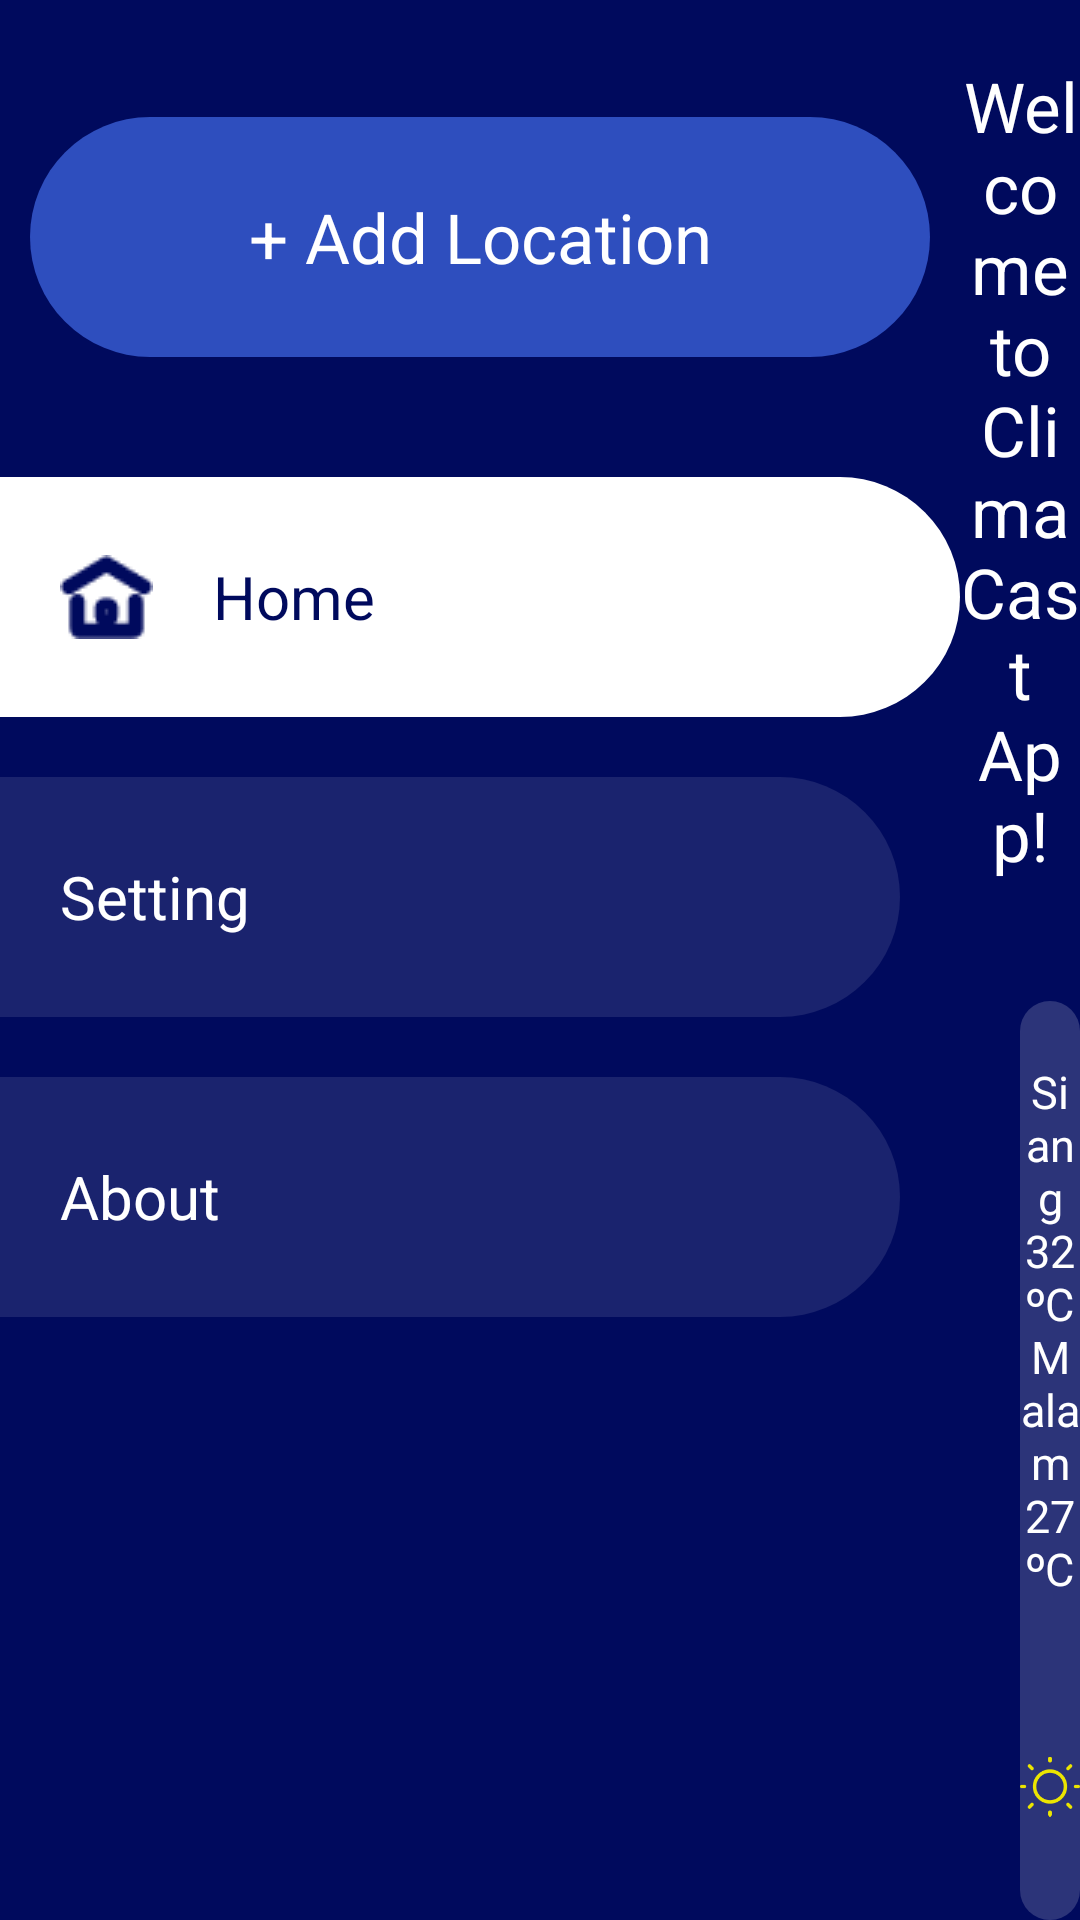

The Android layout XML behind this screen, and the referenced resources:
<!-- AndroidManifest.xml: application theme Theme.Climacast -->
<!-- res/layout/activity_home.xml -->
<?xml version="1.0" encoding="utf-8"?>
<RelativeLayout xmlns:android="http://schemas.android.com/apk/res/android"
    xmlns:tools="http://schemas.android.com/tools"
    android:id="@+id/main_browse_fragment"
    android:layout_width="1150dp"
    android:layout_height="match_parent"
    android:background="@color/primaryColor"
    tools:context=".HomeActivity"
    tools:deviceIds="tv"
    tools:ignore="MergeRootFrame">

    <Button
        android:id="@+id/btn_1"
        android:layout_width="300dp"
        android:layout_height="80dp"
        android:layout_alignParentStart="true"
        android:layout_alignParentTop="true"
        android:layout_centerInParent="true"
        android:layout_marginStart="10dp"
        android:layout_marginTop="39dp"
        android:background="@drawable/button_shape"
        android:gravity="center"
        android:text="@string/add_location"
        android:textColor="@color/white"
        android:textSize="23sp" />


    <Button
        android:layout_width="320dp"
        android:layout_height="80dp"
        android:id="@+id/btn_2"
        android:layout_below="@id/btn_1"
        android:layout_marginTop="40dp"
        android:text="Home"
        android:drawableStart="@drawable/home1"
        android:paddingStart="20dp"
        android:drawablePadding="20dp"
        android:textColor="@color/primaryColor"
        android:gravity="center_vertical"
        android:textSize="20sp"
        android:background="@drawable/button_shape2" />

    <Button
        android:layout_width="300dp"
        android:layout_height="80dp"
        android:layout_below="@id/btn_2"
        android:layout_marginTop="20dp"
        android:background="@drawable/button_shape3"
        android:drawableStart="@drawable/setting"
        android:drawablePadding="20dp"
        android:paddingStart="20dp"
        android:gravity="center|left"
        android:text="Setting"
        android:textColor="@color/white"
        android:textSize="20sp"
        android:id="@+id/btn_3"/>

    <Button
        android:id="@+id/btn_4"
        android:layout_width="300dp"
        android:layout_height="80dp"
        android:layout_below="@id/btn_3"
        android:layout_marginTop="20dp"
        android:background="@drawable/button_shape3"
        android:drawableStart="@drawable/info"
        android:gravity="center|left"
        android:text="About"
        android:paddingStart="20dp"
        android:drawablePadding="20dp"
        android:textColor="@color/white"
        android:textSize="20sp" />

    <TextView
        android:id="@+id/txt_home_1"
        android:layout_width="630dp"
        android:layout_height="wrap_content"
        android:layout_toRightOf="@id/btn_2"
        android:layout_marginTop="20dp"
        android:text="Welcome to ClimaCast App!"
        android:textColor="@color/white"
        android:textSize="23sp"
        android:gravity="center"/>

    <RelativeLayout
        android:id="@+id/lay_detail_2"
        android:layout_width="240dp"
        android:layout_height="340dp"
        android:layout_toRightOf="@id/btn_2"
        android:layout_marginStart="20dp"
        android:layout_marginTop="40dp"
        android:background="@drawable/tema_white"
        android:layout_below="@id/txt_home_1">

        <TextView
            android:id="@+id/txt_home_2"
            android:layout_width="match_parent"
            android:layout_height="wrap_content"
            android:text="Siang 32ᵒC Malam 27ᵒC"
            android:textSize="15sp"
            android:textColor="@color/white"
            android:layout_marginTop="20dp"
            android:textAlignment="center"/>

        <TextView
            android:id="@+id/txt_jak_9"
            android:layout_width="wrap_content"
            android:layout_height="wrap_content"
            android:text="31ᵒC"
            android:textSize="40sp"
            android:textColor="@color/white"
            android:layout_marginStart="30dp"
            android:layout_below="@id/txt_jak_14"/>

        <TextView
            android:id="@+id/txt_jak_10"
            android:layout_width="match_parent"
            android:layout_height="wrap_content"
            android:text="cerah"
            android:textAlignment="center"
            android:textSize="20sp"
            android:layout_marginTop="10dp"
            android:textColor="@color/white"
            android:layout_below="@id/sun_1"/>

        <TextView
            android:id="@+id/txt_jak_14"
            android:layout_width="wrap_content"
            android:layout_height="wrap_content"
            android:text="11.13"
            android:textSize="15sp"
            android:layout_marginTop="15dp"
            android:textColor="@color/white"
            android:layout_marginStart="30dp"
            android:layout_below="@id/txt_jak_10"/>

        <TextView
            android:id="@+id/txt_jak_11"
            android:layout_width="match_parent"
            android:layout_height="wrap_content"
            android:text="Kemungkinan Hujan : 0%"
            android:textAlignment="center"
            android:layout_marginTop="10dp"
            android:textSize="18sp"
            android:textColor="@color/white"
            android:layout_below="@id/txt_jak_9"/>

        <ImageView
            android:id="@+id/sun_1"
            android:layout_width="match_parent"
            android:layout_height="85dp"
            android:src="@drawable/sun"
            android:layout_marginTop="20dp"
            android:layout_below="@id/txt_home_2"/>

    </RelativeLayout>

    <RelativeLayout
        android:id="@+id/lay_detail_3"
        android:layout_width="240dp"
        android:layout_height="340dp"
        android:layout_toRightOf="@id/lay_detail_2"
        android:layout_marginStart="20dp"
        android:layout_marginTop="40dp"
        android:background="@drawable/tema_white"
        android:layout_below="@id/txt_home_1">

        <TextView
            android:id="@+id/txt_home_3"
            android:layout_width="match_parent"
            android:layout_height="wrap_content"
            android:text="Siang 32ᵒC Malam 27ᵒC"
            android:textSize="15sp"
            android:textColor="@color/white"
            android:layout_marginTop="20dp"
            android:textAlignment="center"/>

        <TextView
            android:id="@+id/txt_jak_15"
            android:layout_width="wrap_content"
            android:layout_height="wrap_content"
            android:text="31ᵒC"
            android:textSize="40sp"
            android:textColor="@color/white"
            android:layout_marginStart="30dp"
            android:layout_below="@id/txt_jak_16"/>

        <TextView
            android:id="@+id/txt_jak_17"
            android:layout_width="match_parent"
            android:layout_height="wrap_content"
            android:text="cerah"
            android:textAlignment="center"
            android:textSize="20sp"
            android:layout_marginTop="10dp"
            android:textColor="@color/white"
            android:layout_below="@id/sun_2"/>

        <TextView
            android:id="@+id/txt_jak_16"
            android:layout_width="wrap_content"
            android:layout_height="wrap_content"
            android:text="11.13"
            android:textSize="15sp"
            android:layout_marginTop="15dp"
            android:textColor="@color/white"
            android:layout_marginStart="30dp"
            android:layout_below="@id/txt_jak_17"/>

        <TextView
            android:id="@+id/txt_jak_18"
            android:layout_width="match_parent"
            android:layout_height="wrap_content"
            android:text="Kemungkinan Hujan : 0%"
            android:textAlignment="center"
            android:layout_marginTop="10dp"
            android:textSize="20sp"
            android:textColor="@color/white"
            android:layout_below="@id/txt_jak_15"/>

        <ImageView
            android:id="@+id/sun_2"
            android:layout_width="match_parent"
            android:layout_height="85dp"
            android:src="@drawable/sun"
            android:layout_marginTop="20dp"
            android:layout_below="@id/txt_home_3"/>

    </RelativeLayout>

    <RelativeLayout
        android:id="@+id/lay_detail_4"
        android:layout_width="240dp"
        android:layout_height="340dp"
        android:layout_toRightOf="@id/lay_detail_3"
        android:layout_marginStart="20dp"
        android:layout_marginTop="40dp"
        android:background="@drawable/tema_white"
        android:layout_below="@id/txt_home_1">

        <Button
            android:layout_width="match_parent"
            android:layout_height="match_parent"
            android:text="+"
            android:textSize="130sp"
            android:gravity="center"
            android:textColor="@color/white"/>

    </RelativeLayout>

</RelativeLayout>
<!-- resources referenced by this layout -->
<resources>
  <color name="primaryColor">#000A5D</color>
  <color name="white">#FFFFFF</color>
  <!-- drawable button_shape (drawable) -->
  <?xml version="1.0" encoding="utf-8"?>
  <shape xmlns:android="http://schemas.android.com/apk/res/android">
  
      <solid android:color="@color/location"/>
      <corners android:radius="160px"/>
  </shape>
  <!-- drawable button_shape2 (drawable) -->
  <?xml version="1.0" encoding="utf-8"?>
  <shape xmlns:android="http://schemas.android.com/apk/res/android">
  
      <solid android:color="@color/white"/>
      <corners android:bottomRightRadius="40dp" android:topRightRadius="40dp"  />
  </shape>
  <!-- drawable button_shape3 (drawable) -->
  <?xml version="1.0" encoding="utf-8"?>
  <shape xmlns:android="http://schemas.android.com/apk/res/android">
  
      <solid android:color="@color/SecondaryColor"/>
      <corners android:bottomRightRadius="40dp" android:topRightRadius="40dp"  />
  </shape>
  <!-- drawable home1: png bitmap (drawable, 781 bytes) -->
  <!-- drawable sun: png bitmap (drawable, 2313 bytes) -->
  <!-- drawable tema_white (drawable) -->
  <?xml version="1.0" encoding="utf-8"?>
  <shape xmlns:android="http://schemas.android.com/apk/res/android">
  
      <solid android:color="#2CFFFFFF"/>
      <corners android:radius="20dp"  />
  </shape>
  <string name="add_location">+   Add Location</string>
  <color name="location">#2E4EBE</color>
  <color name="SecondaryColor">#1AFFFFFF</color>
</resources>
